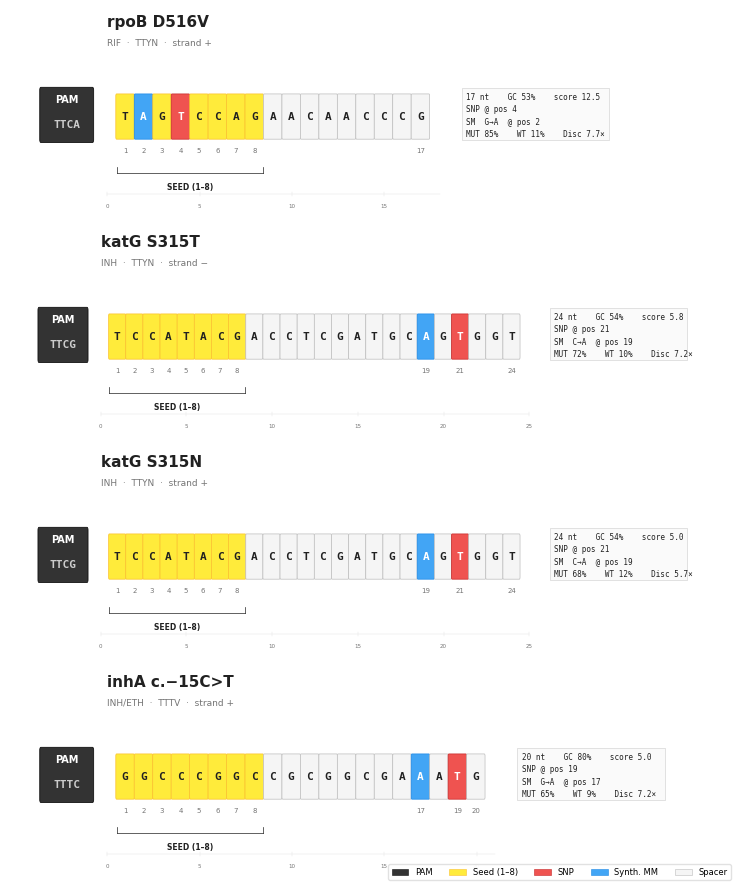
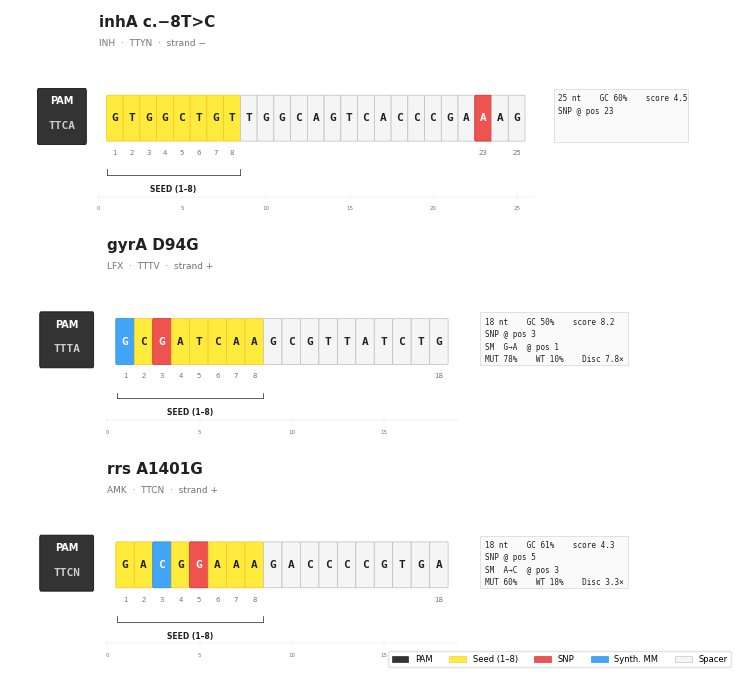
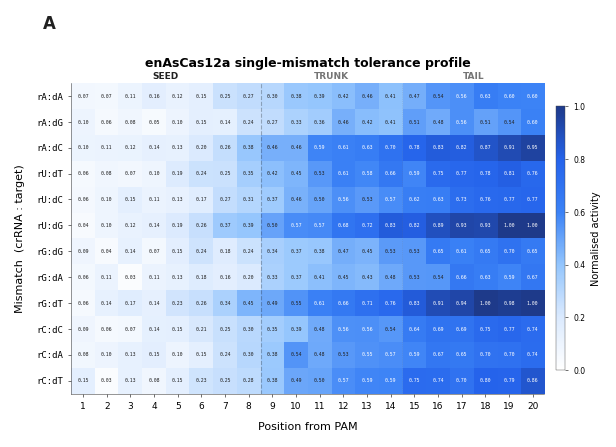
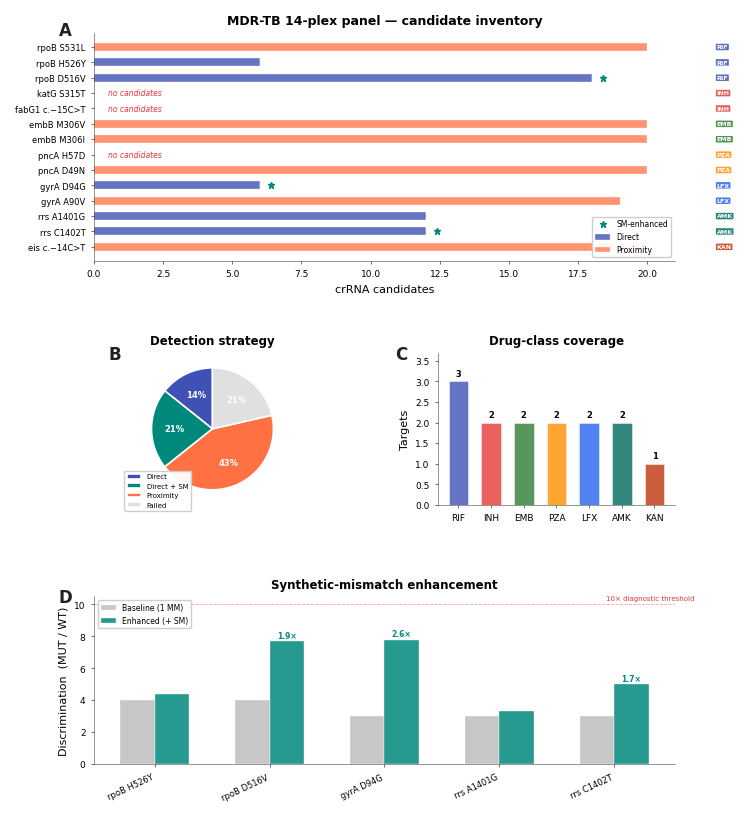
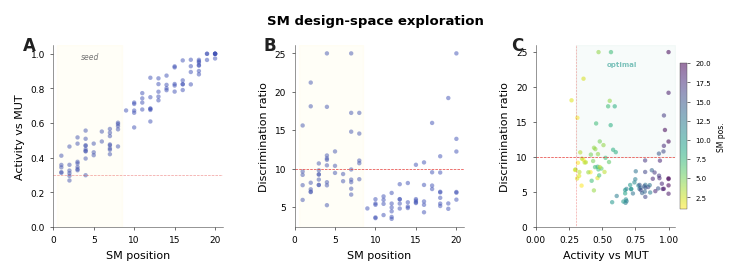
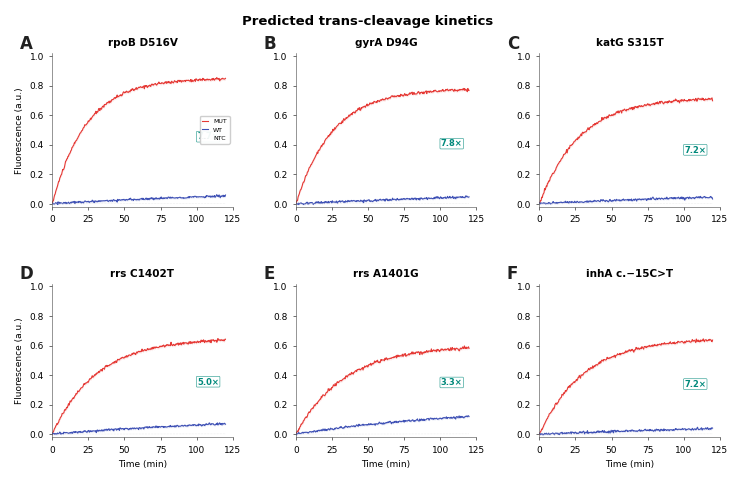
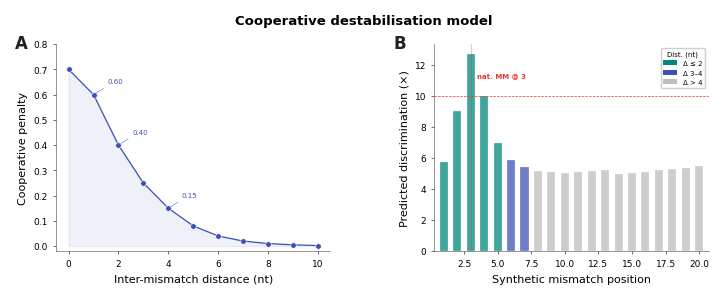
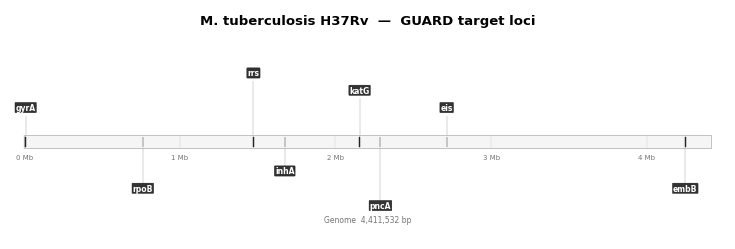
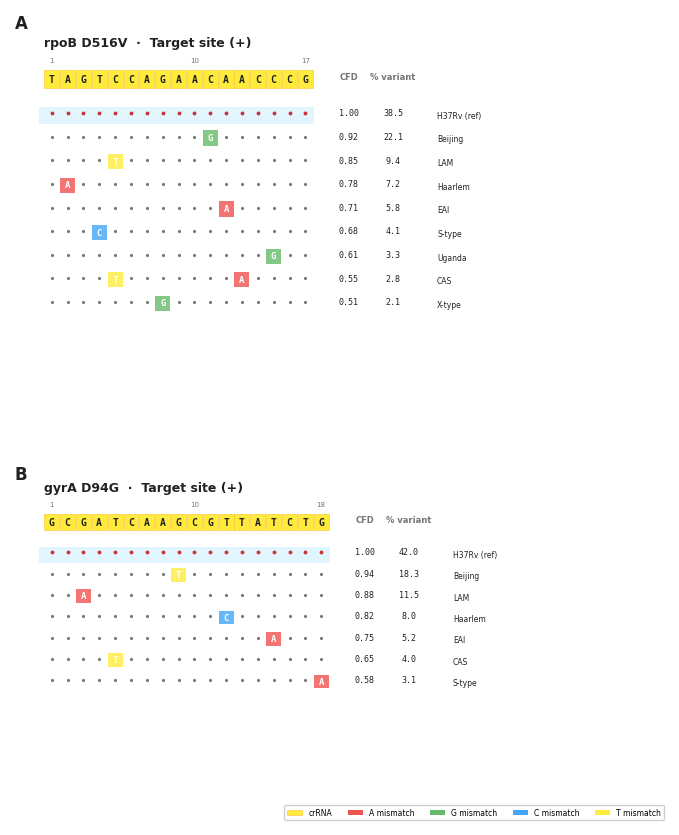
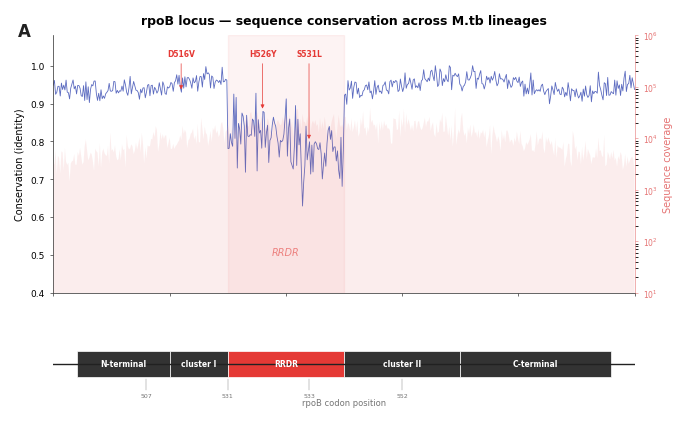
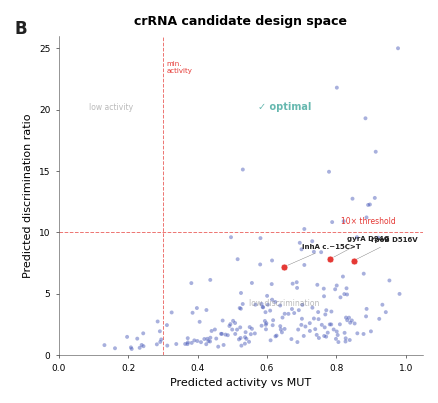
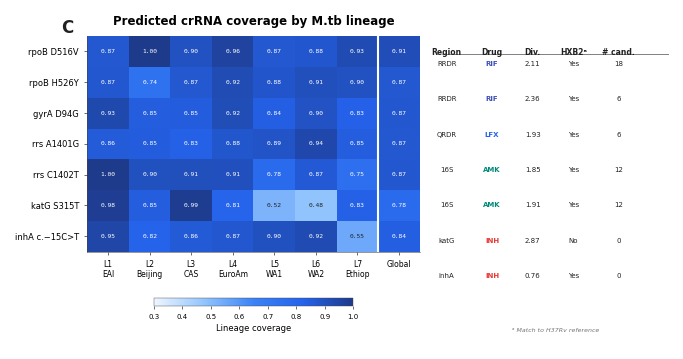

These figures' Python source, in order:
#!/usr/bin/env python3
"""GUARD Publication Figure Suite.

Style reference: Cas12a diagnostic papers (NAR / Cell Rep Methods).
Yellow gRNA background, green/red highlights, blue heatmaps,
black gene maps, generous whitespace.

Usage:  python guard_pub_figures.py -o figures/
"""
from __future__ import annotations
import argparse
from dataclasses import dataclass
from pathlib import Path

import matplotlib
matplotlib.use("Agg")
import matplotlib.pyplot as plt
import matplotlib.patches as mpatches
from matplotlib.patches import FancyBboxPatch, Rectangle
from matplotlib.colors import LinearSegmentedColormap
from matplotlib.gridspec import GridSpec
import numpy as np

# ═══════════════════════════════════════════════════════════════
#  STYLE — matches reference papers
# ═══════════════════════════════════════════════════════════════

def _style():
    plt.rcParams.update({
        "font.family": "sans-serif",
        "font.sans-serif": ["Helvetica Neue","Helvetica","Arial","DejaVu Sans"],
        "font.size": 7.5,
        "axes.titlesize": 9,
        "axes.labelsize": 8,
        "xtick.labelsize": 6.5,
        "ytick.labelsize": 6.5,
        "legend.fontsize": 6,
        "figure.dpi": 300,
        "savefig.dpi": 300,
        "savefig.bbox": "tight",
        "savefig.pad_inches": 0.15,
        "axes.spines.top": False,
        "axes.spines.right": False,
        "axes.linewidth": 0.4,
        "axes.edgecolor": "#444444",
        "xtick.major.width": 0.4,
        "ytick.major.width": 0.4,
        "xtick.major.size": 2.5,
        "ytick.major.size": 2.5,
        "xtick.direction": "out",
        "ytick.direction": "out",
        "lines.linewidth": 0.8,
        "legend.frameon": True,
        "legend.edgecolor": "#CCCCCC",
        "legend.framealpha": 0.95,
    })

# ── Palette matching reference papers ──
# Nucleotide tiles: yellow bg, green match, red mismatch
# Heatmaps: blue
# Gene map: black boxes white text
# Data: steel blue scatter, red thresholds

Y = dict(
    # nucleotide architecture (reference paper style)
    gRNA      = "#FFEB3B",    # yellow — gRNA background
    gRNA_edge = "#FBC02D",
    seed_fill = "#A5D6A7",    # soft green — seed region
    seed_edge = "#66BB6A",
    snp_fill  = "#EF5350",    # red — mismatch/SNP
    snp_edge  = "#C62828",
    sm_fill   = "#42A5F5",    # blue — synthetic mismatch (cyan-ish)
    sm_edge   = "#1E88E5",
    nt_fill   = "#F5F5F5",    # very light grey — neutral spacer
    nt_edge   = "#BDBDBD",
    pam_fill  = "#333333",    # black PAM block
    pam_edge  = "#111111",
    # functional
    direct    = "#3F51B5",    # indigo
    proximity = "#FF7043",    # deep orange
    enhanced  = "#00897B",    # teal
    baseline  = "#BDBDBD",
    threshold = "#E53935",    # red
    # heatmap — blue gradient
    hm_lo     = "#FFFFFF",
    hm_hi     = "#2563EB",    # blue
    # text
    ink       = "#212121",
    muted     = "#757575",
    faint     = "#E0E0E0",
)

DRUG = {
    "RIF":"#3F51B5","INH":"#E53935","EMB":"#2E7D32","PZA":"#FF8F00",
    "LFX":"#2563EB","MFX":"#2563EB","AMK":"#00695C","KAN":"#BF360C",
    "INH/ETH":"#E53935",
}

# ═══════════════════════════════════════════════════════════════
#  DATA
# ═══════════════════════════════════════════════════════════════

@dataclass
class Cand:
    label:str; drug:str; pam:str; pam_var:str; spacer:str
    strand:str="+"; snp:int=0; sm:int=0; sm_sub:str=""
    score:float=0; a_m:float=0; a_w:float=0; disc:float=0
    strat:str="DIRECT"
    @property
    def n(self): return len(self.spacer)
    @property
    def gc(self):
        return sum(1 for b in self.spacer.upper() if b in "GC")/max(self.n,1)

CANDS = [
    Cand("rpoB D516V","RIF","TTCA","TTYN","TAGTCCAGAACAACCCG",
         "+",4,2,"G→A",12.5,0.85,0.11,7.7),
    Cand("katG S315T","INH","TTCG","TTYN","TCCATACGACCTCGATGCAGTGGT",
         "−",21,19,"C→A",5.8,0.72,0.10,7.2),
    Cand("katG S315N","INH","TTCG","TTYN","TCCATACGACCTCGATGCAGTGGT",
         "+",21,19,"C→A",5.0,0.68,0.12,5.7),
    Cand("inhA c.−15C>T","INH/ETH","TTTC","TTTV","GGCCCGGCCGCGGCGAAATG",
         "+",19,17,"G→A",5.0,0.65,0.09,7.2),
    Cand("inhA c.−8T>C","INH","TTCA","TTYN","GTGGCTGTTGGCAGTCACCCGAAAG",
         "−",23,0,"",4.5,0.55,0.14,3.9),
    Cand("gyrA D94G","LFX","TTTA","TTTV","GCGATCAAGCGTTATCTG",
         "+",3,1,"G→A",8.2,0.78,0.10,7.8),
    Cand("rrs A1401G","AMK","TTCN","TTCN","GACGGAAAGACCCCGTGA",
         "+",5,3,"A→C",4.3,0.60,0.18,3.3),
]

PANEL = [
    dict(g="rpoB",m="S531L",dr="RIF",d=0,p=20,db=0,de=0,s="PROX"),
    dict(g="rpoB",m="H526Y",dr="RIF",d=6,p=0,db=4.,de=4.4,s="DIR"),
    dict(g="rpoB",m="D516V",dr="RIF",d=18,p=0,db=4.,de=7.7,s="SM"),
    dict(g="katG",m="S315T",dr="INH",d=0,p=0,db=0,de=0,s="FAIL"),
    dict(g="fabG1",m="c.−15C>T",dr="INH",d=0,p=0,db=0,de=0,s="FAIL"),
    dict(g="embB",m="M306V",dr="EMB",d=0,p=20,db=0,de=0,s="PROX"),
    dict(g="embB",m="M306I",dr="EMB",d=0,p=20,db=0,de=0,s="PROX"),
    dict(g="pncA",m="H57D",dr="PZA",d=0,p=0,db=0,de=0,s="FAIL"),
    dict(g="pncA",m="D49N",dr="PZA",d=0,p=20,db=0,de=0,s="PROX"),
    dict(g="gyrA",m="D94G",dr="LFX",d=6,p=0,db=3.,de=7.8,s="SM"),
    dict(g="gyrA",m="A90V",dr="LFX",d=0,p=19,db=0,de=0,s="PROX"),
    dict(g="rrs",m="A1401G",dr="AMK",d=12,p=0,db=3.,de=3.3,s="DIR"),
    dict(g="rrs",m="C1402T",dr="AMK",d=12,p=0,db=3.,de=5.,s="SM"),
    dict(g="eis",m="c.−14C>T",dr="KAN",d=0,p=20,db=0,de=0,s="PROX"),
]

# ═══════════════════════════════════════════════════════════════
#  HELPERS
# ═══════════════════════════════════════════════════════════════

def _save(fig, p):
    fig.savefig(p, facecolor="white")
    fig.savefig(p.with_suffix(".svg"), facecolor="white")
    plt.close(fig)
    print(f"    ✓  {p.name}")

def _lbl(ax, c, x=-0.06, y=1.05):
    ax.text(x, y, c, transform=ax.transAxes,
            fontsize=12, fontweight="bold", va="top", color=Y["ink"])


# ═══════════════════════════════════════════════════════════════
#  FIG 1 — SPACER ARCHITECTURE  (reference paper style)
# ═══════════════════════════════════════════════════════════════

def fig1(cands, out):
    _style()
    draw = [c for c in cands if c.strat == "DIRECT"]
    paths = []

    for pg in range((len(draw)+3)//4):
        batch = draw[pg*4:(pg+1)*4]
        n = len(batch)
        fig = plt.figure(figsize=(7.5, n*2.1+0.4))

        for idx, c in enumerate(batch):
            frac = 1.0/n
            ax = fig.add_axes([0.02, 1-(idx+1)*frac+0.015, 0.96, frac*0.90])
            ax.set_xlim(-5, max(c.n+13, 34))
            ax.set_ylim(-1.4, 2.8)
            ax.axis("off")

            # ── title ──
            dc = DRUG.get(c.drug, Y["ink"])
            ax.text(0, 2.55, c.label,
                    fontsize=11, fontweight="bold", color=Y["ink"])
            ax.text(0, 2.15,
                    f"{c.drug}  ·  {c.pam_var}  ·  strand {c.strand}",
                    fontsize=6.5, color=Y["muted"])

            # ── PAM block (black, like gene map boxes in reference) ──
            pw = 2.8
            ax.add_patch(FancyBboxPatch(
                (-pw-0.8, 0.15), pw, 1.05,
                boxstyle="round,pad=0.06",
                fc=Y["pam_fill"], ec=Y["pam_edge"], lw=0.6))
            ax.text(-pw/2-0.8, 1.0, "PAM",
                    fontsize=7, fontweight="bold", color="white",
                    ha="center", va="center")
            ax.text(-pw/2-0.8, 0.48, c.pam,
                    fontsize=8, color="#CCCCCC", ha="center",
                    va="center", fontfamily="monospace", fontweight="bold")

            # ── nucleotide tiles ──
            bw, bh, gap = 0.92, 0.88, 0.08
            stp = bw + gap
            by = 0.20

            for i, nt in enumerate(c.spacer):
                x = i*stp + 0.5
                p = i+1
                is_seed = 1 <= p <= 8
                is_snp = p == c.snp
                is_sm = p == c.sm and c.sm > 0

                if is_snp:
                    fc, ec, tc = Y["snp_fill"], Y["snp_edge"], "white"
                elif is_sm:
                    fc, ec, tc = Y["sm_fill"], Y["sm_edge"], "white"
                elif is_seed:
                    fc, ec, tc = Y["gRNA"], Y["gRNA_edge"], Y["ink"]
                else:
                    fc, ec, tc = Y["nt_fill"], Y["nt_edge"], Y["ink"]

                # tile
                ax.add_patch(FancyBboxPatch(
                    (x, by), bw, bh,
                    boxstyle="round,pad=0.04",
                    fc=fc, ec=ec, lw=0.5))

                # letter
                ax.text(x+bw/2, by+bh/2, nt,
                        fontsize=8, fontfamily="monospace",
                        fontweight="bold", ha="center", va="center",
                        color=tc)

                # position numbers
                if is_seed or is_snp or is_sm or p == c.n:
                    ax.text(x+bw/2, by-0.22, str(p),
                            fontsize=5, ha="center", va="top",
                            color=Y["muted"])

            # ── seed bracket ──
            s0 = 0.5
            s1 = 8*stp + 0.5 - gap
            br = -0.55
            ax.plot([s0, s0], [br, br+0.12], color=Y["ink"], lw=0.5)
            ax.plot([s1, s1], [br, br+0.12], color=Y["ink"], lw=0.5)
            ax.plot([s0, s1], [br, br], color=Y["ink"], lw=0.5)
            ax.text((s0+s1)/2, br-0.20, "SEED (1–8)",
                    fontsize=5.5, ha="center", va="top",
                    color=Y["ink"], fontweight="bold")

            # ── info card ──
            cx = c.n*stp + 2.2
            cw, ch = 8.0, 1.10
            ax.add_patch(Rectangle((cx, 0.15), cw, ch,
                         fc="#FAFAFA", ec="#CCCCCC", lw=0.4))

            lines = [
                f"{c.n} nt    GC {c.gc:.0%}    score {c.score:.1f}",
                f"SNP @ pos {c.snp}",
            ]
            if c.sm > 0:
                lines.append(f"SM  {c.sm_sub}  @ pos {c.sm}")
                lines.append(
                    f"MUT {c.a_m:.0%}    WT {c.a_w:.0%}    "
                    f"Disc {c.disc:.1f}×")

            for j, ln in enumerate(lines):
                ax.text(cx+0.25, 1.05-j*0.26, ln,
                        fontsize=5.5, fontfamily="monospace",
                        color=Y["ink"], va="center")

            # ── ruler ──
            ry = -1.0
            rm = c.n*stp + 1
            ax.plot([0, rm], [ry, ry], color=Y["faint"], lw=0.3)
            for tk in range(0, int(rm)+1, 5):
                ax.plot([tk, tk], [ry-0.05, ry+0.05],
                        color=Y["faint"], lw=0.3)
                ax.text(tk, ry-0.20, str(tk), fontsize=4,
                        ha="center", va="top", color=Y["muted"])

        # ── legend ──
        hs = [
            mpatches.Patch(fc=Y["pam_fill"], ec=Y["pam_edge"], lw=.4, label="PAM"),
            mpatches.Patch(fc=Y["gRNA"],     ec=Y["gRNA_edge"], lw=.4, label="Seed (1–8)"),
            mpatches.Patch(fc=Y["snp_fill"], ec=Y["snp_edge"], lw=.4, label="SNP"),
            mpatches.Patch(fc=Y["sm_fill"],  ec=Y["sm_edge"],  lw=.4, label="Synth. MM"),
            mpatches.Patch(fc=Y["nt_fill"],  ec=Y["nt_edge"],  lw=.4, label="Spacer"),
        ]
        fig.legend(handles=hs, loc="lower right", ncol=5,
                   fontsize=6, edgecolor=Y["faint"],
                   bbox_to_anchor=(0.98, 0.002))

        p = out / f"fig1_spacer_architecture_p{pg+1}.png"
        _save(fig, p); paths.append(p)
    return paths


# ═══════════════════════════════════════════════════════════════
#  FIG 2 — MISMATCH HEATMAP  (blue gradient like ref Fig C)
# ═══════════════════════════════════════════════════════════════

def fig2(out):
    _style()
    pos = np.arange(1, 21)
    types = ["rA:dA","rA:dG","rA:dC","rU:dT","rU:dC","rU:dG",
             "rG:dG","rG:dA","rG:dT","rC:dC","rC:dA","rC:dT"]
    nt, np_ = len(types), len(pos)

    prof = np.array([.08,.10,.12,.15,.18,.22,.28,.35,
                     .45,.52,.58,.62,.65,.68,.75,.80,.85,.88,.90,.92])
    mods = np.array([.70,.65,1.,.90,.85,1.10,.75,.70,1.10,.85,.80,.90])
    np.random.seed(42)
    mat = np.clip(np.outer(mods,prof)+np.random.normal(0,.033,(nt,np_)),0,1)

    fig, ax = plt.subplots(figsize=(7.5, 4.5))
    fig.subplots_adjust(left=0.10, right=0.86, top=0.82, bottom=0.13)

    # blue gradient
    cmap = LinearSegmentedColormap.from_list("blu",
        ["#FFFFFF","#DBEAFE","#93C5FD","#3B82F6","#2563EB","#1E3A8A"], N=256)

    im = ax.imshow(mat, cmap=cmap, aspect="auto", vmin=0, vmax=1,
                   interpolation="nearest")

    ax.set_xticks(range(np_)); ax.set_xticklabels(pos)
    ax.set_yticks(range(nt));  ax.set_yticklabels(types, fontfamily="monospace")
    ax.set_xlabel("Position from PAM", labelpad=8)
    ax.set_ylabel("Mismatch  (crRNA : target)", labelpad=8)

    for i in range(nt):
        for j in range(np_):
            v = mat[i,j]
            ax.text(j, i, f"{v:.2f}", ha="center", va="center",
                    fontsize=3.5, fontfamily="monospace",
                    color="white" if v > 0.55 else Y["ink"])

    # region dividers
    ax.axvline(7.5, color=Y["ink"], lw=0.8, ls="--", alpha=.3)
    ax.axvline(13.5, color=Y["muted"], lw=0.5, ls=":", alpha=.3)

    cb = plt.colorbar(im, ax=ax, shrink=.85, pad=.02, aspect=28)
    cb.set_label("Normalised activity", fontsize=7, labelpad=4)
    cb.ax.tick_params(labelsize=5.5)
    cb.outline.set_linewidth(0.3)

    ax.set_title("enAsCas12a single-mismatch tolerance profile",
                 fontweight="bold", pad=12)

    # region labels — as secondary x-axis text below ticks
    ax2 = ax.secondary_xaxis("top")
    ax2.set_xticks([3.5, 10.5, 16.5])
    ax2.set_xticklabels(["SEED","TRUNK","TAIL"], fontsize=6.5, fontweight="bold")
    ax2.tick_params(length=0, pad=2)
    ax2.spines["top"].set_visible(False)
    # colour seed label
    for tl in ax2.get_xticklabels():
        tl.set_color(Y["ink"] if tl.get_text()=="SEED" else Y["muted"])

    _lbl(ax, "A", y=1.22)
    _save(fig, out/"fig2_mismatch_heatmap.png")


# ═══════════════════════════════════════════════════════════════
#  FIG 3 — PANEL OVERVIEW
# ═══════════════════════════════════════════════════════════════

def fig3(out):
    _style()
    fig = plt.figure(figsize=(7.5, 9.5))
    gs = GridSpec(3, 2, figure=fig, height_ratios=[1.5, 1, 1.1],
                  hspace=0.50, wspace=0.45)

    # ── A: inventory ──
    ax = fig.add_subplot(gs[0,:])
    labs = [f"{r['g']} {r['m']}" for r in PANEL]
    y = np.arange(len(labs))
    ax.barh(y, [r["d"] for r in PANEL], .52,
            color=Y["direct"], alpha=.80, label="Direct",
            ec="white", lw=.3)
    ax.barh(y, [r["p"] for r in PANEL], .52,
            left=[r["d"] for r in PANEL],
            color=Y["proximity"], alpha=.75, label="Proximity",
            ec="white", lw=.3)
    for i,r in enumerate(PANEL):
        tot=r["d"]+r["p"]
        dc=DRUG.get(r["dr"],Y["muted"])
        ax.text(max(tot+.8,22.5),i,r["dr"],fontsize=4.5,fontweight="bold",
                color="white",va="center",
                bbox=dict(boxstyle="round,pad=0.12",fc=dc,ec="none",alpha=.82))
        if r["s"]=="FAIL":
            ax.text(.5,i,"no candidates",fontsize=5.5,
                    color=Y["threshold"],va="center",style="italic")
        elif r["s"]=="SM":
            ax.plot(tot+.4,i,"*",color=Y["enhanced"],ms=5,zorder=5)
    ax.set_yticks(y); ax.set_yticklabels(labs, fontsize=6)
    ax.set_xlabel("crRNA candidates"); ax.invert_yaxis()
    ax.set_title("MDR-TB 14-plex panel — candidate inventory",
                 fontweight="bold")
    ax.plot([],[],  "*",color=Y["enhanced"],ms=5,ls="none",label="SM-enhanced")
    ax.legend(fontsize=5.5, loc="lower right")
    _lbl(ax,"A")

    # ── B: strategy ──
    ax = fig.add_subplot(gs[1,0])
    sm={"DIR":0,"SM":0,"PROX":0,"FAIL":0}
    for r in PANEL: sm[r["s"]]+=1
    slabs=["Direct","Direct + SM","Proximity","Failed"]
    svals=[sm["DIR"],sm["SM"],sm["PROX"],sm["FAIL"]]
    scols=[Y["direct"],Y["enhanced"],Y["proximity"],"#E0E0E0"]
    ax.pie(svals, labels=None,
           autopct=lambda v: f"{v:.0f}%" if v>0 else "",
           colors=scols, startangle=90,
           wedgeprops=dict(ec="white",lw=1.2),
           pctdistance=.62,
           textprops=dict(fontsize=6,fontweight="bold",color="white"))
    ax.legend(slabs, fontsize=5, loc="lower left", bbox_to_anchor=(-.10,-.06))
    ax.set_title("Detection strategy", fontweight="bold", fontsize=8.5)
    _lbl(ax,"B",x=-.18)

    # ── C: drug coverage ──
    ax = fig.add_subplot(gs[1,1])
    dcnt={}
    for r in PANEL: dcnt[r["dr"]]=dcnt.get(r["dr"],0)+1
    drugs=list(dcnt); cnts=list(dcnt.values())
    cols=[DRUG.get(d,Y["muted"]) for d in drugs]
    bs=ax.bar(drugs,cnts,color=cols,alpha=.80,ec="white",lw=.4,width=.60)
    for b,ct in zip(bs,cnts):
        ax.text(b.get_x()+b.get_width()/2,b.get_height()+.08,
                str(ct),ha="center",va="bottom",fontsize=6,fontweight="bold")
    ax.set_ylabel("Targets"); ax.set_ylim(0,max(cnts)+.7)
    ax.set_title("Drug-class coverage", fontweight="bold", fontsize=8.5)
    _lbl(ax,"C",x=-.18)

    # ── D: discrimination ──
    ax = fig.add_subplot(gs[2,:])
    dd=[r for r in PANEL if r["db"]>0]
    dl=[f"{r['g']} {r['m']}" for r in dd]
    x=np.arange(len(dl)); w=.30
    ax.bar(x-w/2,[r["db"] for r in dd],w,
           color=Y["baseline"],alpha=.85,label="Baseline (1 MM)",ec="white",lw=.3)
    ax.bar(x+w/2,[r["de"] for r in dd],w,
           color=Y["enhanced"],alpha=.85,label="Enhanced (+ SM)",ec="white",lw=.3)
    for i,r in enumerate(dd):
        if r["de"]>r["db"]*1.15:
            ax.text(i+w/2,r["de"]+.2,f'{r["de"]/r["db"]:.1f}×',
                    fontsize=5.5,fontweight="bold",color=Y["enhanced"],ha="center")
    ax.axhline(10,color=Y["threshold"],ls="--",lw=.6,alpha=.45)
    ax.text(len(dd)-.3,10.25,"10× diagnostic threshold",
            fontsize=5,color=Y["threshold"],ha="right")
    ax.set_xticks(x)
    ax.set_xticklabels(dl,fontsize=6,rotation=25,ha="right")
    ax.set_ylabel("Discrimination  (MUT / WT)")
    ax.set_title("Synthetic-mismatch enhancement", fontweight="bold",fontsize=8.5)
    ax.legend(fontsize=5.5)
    _lbl(ax,"D")
    _save(fig, out/"fig3_panel_overview.png")


# ═══════════════════════════════════════════════════════════════
#  FIG 4 — ENHANCEMENT LANDSCAPE  (scatter style like ref Fig B)
# ═══════════════════════════════════════════════════════════════

def fig4(out):
    _style()
    fig, axes = plt.subplots(1, 3, figsize=(7.5, 2.8))
    fig.subplots_adjust(wspace=.42, left=.07, right=.94, bottom=.20, top=.85)

    np.random.seed(123)
    n=100
    pos=np.random.randint(1,21,n)
    am=np.clip(.28+.037*pos+np.random.normal(0,.06,n),.05,1.)
    aw=np.clip(.14-.007*np.clip(9-pos,0,9)+np.random.normal(0,.04,n),.01,.45)
    aw=np.where(pos<=8,aw*.42,aw)
    di=np.clip(am/np.maximum(aw,.01),0,25)

    # blue dots like reference scatter
    dot_c = "#3F51B5"

    ax=axes[0]
    ax.scatter(pos,am,c=dot_c,s=10,alpha=.50,ec="none")
    ax.axhline(.30,color=Y["threshold"],ls="--",lw=.5,alpha=.5)
    ax.axvspan(.5,8.5,alpha=.04,color=Y["gRNA"])
    ax.text(4.5,.97,"seed",fontsize=5.5,ha="center",color=Y["muted"],style="italic")
    ax.set_xlabel("SM position"); ax.set_ylabel("Activity vs MUT")
    ax.set_xlim(0,21); ax.set_ylim(0,1.05)
    _lbl(ax,"A",x=-.18)

    ax=axes[1]
    ax.scatter(pos,di,c=dot_c,s=10,alpha=.50,ec="none")
    ax.axhline(10,color=Y["threshold"],ls="--",lw=.5)
    ax.axvspan(.5,8.5,alpha=.04,color=Y["gRNA"])
    ax.set_xlabel("SM position"); ax.set_ylabel("Discrimination ratio")
    ax.set_xlim(0,21)
    _lbl(ax,"B",x=-.18)

    ax=axes[2]
    sc=ax.scatter(am,di,c=pos,cmap="viridis_r",s=10,alpha=.55,ec="none")
    ax.axhline(10,color=Y["threshold"],ls="--",lw=.5)
    ax.axvline(.30,color=Y["threshold"],ls=":",lw=.4)
    ax.fill_between([.30,1.05],10,26,alpha=.03,color=Y["enhanced"])
    ax.text(.65,23,"optimal",fontsize=5,ha="center",
            color=Y["enhanced"],fontweight="bold",alpha=.5)
    ax.set_xlabel("Activity vs MUT"); ax.set_ylabel("Discrimination ratio")
    ax.set_xlim(0,1.05); ax.set_ylim(0,26)
    cb=plt.colorbar(sc,ax=ax,shrink=.80,pad=.03,aspect=22)
    cb.set_label("SM pos.",fontsize=5.5); cb.ax.tick_params(labelsize=5)
    cb.outline.set_linewidth(.3)
    _lbl(ax,"C",x=-.18)

    fig.suptitle("SM design-space exploration",
                 fontsize=9.5,fontweight="bold",y=.96)
    _save(fig, out/"fig4_enhancement_landscape.png")


# ═══════════════════════════════════════════════════════════════
#  FIG 5 — FLUORESCENCE KINETICS
# ═══════════════════════════════════════════════════════════════

def fig5(out):
    _style()
    tgts=[("rpoB D516V",7.7,.85,.11),("gyrA D94G",7.8,.78,.10),
          ("katG S315T",7.2,.72,.10),("rrs C1402T",5.0,.65,.13),
          ("rrs A1401G",3.3,.60,.18),("inhA c.−15C>T",7.2,.65,.09)]

    fig,axes=plt.subplots(2,3,figsize=(7.5,4.8))
    fig.subplots_adjust(hspace=.50,wspace=.35,left=.08,right=.97,top=.89,bottom=.09)
    t=np.linspace(0,120,300)

    for idx,(lb,dc,am,aw) in enumerate(tgts):
        ax=axes[idx//3,idx%3]
        np.random.seed(idx+10)
        fm=am*(1-np.exp(-am*.05*t))+np.random.normal(0,.005,len(t))
        fw=aw*(1-np.exp(-aw*.05*t))+np.random.normal(0,.004,len(t))
        fn=.02*(1-np.exp(-.001*t))

        ax.fill_between(t,fm-.010,fm+.010,alpha=.10,color=Y["threshold"],lw=0)
        ax.fill_between(t,fw-.008,fw+.008,alpha=.10,color=Y["direct"],lw=0)
        ax.plot(t,fm,color=Y["threshold"],lw=.8,label="MUT")
        ax.plot(t,fw,color=Y["direct"],lw=.8,label="WT")
        ax.plot(t,fn,color=Y["faint"],lw=.4,ls=":",label="NTC")

        ax.set_xlim(0,125); ax.set_ylim(-.02,1.02)
        ax.set_title(lb,fontsize=7.5,fontweight="bold",pad=5)
        if idx>=3: ax.set_xlabel("Time (min)",fontsize=6.5)
        if idx%3==0: ax.set_ylabel("Fluorescence (a.u.)",fontsize=6.5)

        ax.text(108,(fm[-1]+fw[-1])/2,f"{dc:.1f}×",
                fontsize=6,fontweight="bold",color=Y["enhanced"],
                ha="center",va="center",
                bbox=dict(boxstyle="round,pad=.10",fc="white",
                          ec=Y["enhanced"],lw=.4,alpha=.92))
        if idx==0: ax.legend(fontsize=4.5,loc="center right",handlelength=1)
        _lbl(ax,chr(65+idx),x=-.18,y=1.12)

    fig.suptitle("Predicted trans-cleavage kinetics",
                 fontsize=9.5,fontweight="bold",y=.97)
    _save(fig, out/"fig5_fluorescence_kinetics.png")


# ═══════════════════════════════════════════════════════════════
#  FIG 6 — COOPERATIVITY MODEL
# ═══════════════════════════════════════════════════════════════

def fig6(out):
    _style()
    fig,(a1,a2)=plt.subplots(1,2,figsize=(7.5,3.0))
    fig.subplots_adjust(wspace=.38,left=.09,right=.96,bottom=.17,top=.86)

    d=np.arange(0,11)
    pen=np.array([.70,.60,.40,.25,.15,.08,.04,.02,.01,.005,.002])

    a1.fill_between(d,pen,alpha=.08,color=Y["direct"])
    a1.plot(d,pen,"o-",color=Y["direct"],ms=4,mec="white",mew=.4,lw=.9)
    for di,pi in [(1,.60),(2,.40),(4,.15)]:
        a1.annotate(f"{pi:.2f}",xy=(di,pi),xytext=(di+.55,pi+.045),
                    fontsize=5,color=Y["direct"],
                    arrowprops=dict(arrowstyle="-",color=Y["direct"],lw=.35))
    a1.set_xlabel("Inter-mismatch distance (nt)")
    a1.set_ylabel("Cooperative penalty")
    a1.set_xlim(-.5,10.5); a1.set_ylim(-.02,.80)
    _lbl(a1,"A",x=-.15)

    nat=3
    smp=np.arange(1,21)
    dp=[]
    for s in smp:
        dst=abs(s-nat)
        am_=min(.62-.025*max(8-s,0)+.012*max(s-8,0),.90)
        aw_=.13*(1-pen[dst]) if dst<len(pen) else .14
        dp.append(min(am_/max(aw_,.01),20))
    dp=np.array(dp)

    bc=[Y["enhanced"] if abs(s-nat)<=2
        else Y["direct"] if abs(s-nat)<=4
        else Y["baseline"] for s in smp]

    a2.bar(smp,dp,.60,color=bc,alpha=.75,ec="white",lw=.25)
    a2.axvline(nat,color=Y["threshold"],lw=.8,alpha=.30)
    a2.text(nat+.5,dp.max()*.88,f"nat. MM @ {nat}",
            fontsize=5,ha="left",color=Y["threshold"],fontweight="bold")
    a2.axhline(10,color=Y["threshold"],ls="--",lw=.5)
    a2.set_xlabel("Synthetic mismatch position")
    a2.set_ylabel("Predicted discrimination (×)")
    a2.set_xlim(.3,20.7)

    hs=[mpatches.Patch(fc=Y["enhanced"],label="Δ ≤ 2"),
        mpatches.Patch(fc=Y["direct"],label="Δ 3–4"),
        mpatches.Patch(fc=Y["baseline"],label="Δ > 4")]
    a2.legend(handles=hs,fontsize=5,loc="upper right",
              title="Dist. (nt)",title_fontsize=5)
    _lbl(a2,"B",x=-.15)

    fig.suptitle("Cooperative destabilisation model",
                 fontsize=9.5,fontweight="bold",y=.96)
    _save(fig, out/"fig6_cooperativity_model.png")


# ═══════════════════════════════════════════════════════════════
#  FIG 7 — GENOME MAP  (black boxes / white text like reference)
# ═══════════════════════════════════════════════════════════════

def fig7(out):
    _style()
    fig,ax=plt.subplots(figsize=(7.5,2.8))
    fig.subplots_adjust(top=.78,bottom=.08,left=.03,right=.97)

    gl=4_411_532
    genes=dict(
        gyrA=(7302,9818,"LFX"),rpoB=(759807,763325,"RIF"),
        rrs=(1471846,1473382,"AMK"),inhA=(1673440,1674183,"INH"),
        katG=(2153889,2156111,"INH"),pncA=(2288681,2289241,"PZA"),
        eis=(2714124,2715332,"KAN"),embB=(4246514,4249810,"EMB"))

    # genome bar
    ax.barh(0,gl,.22,color="#F5F5F5",ec="#999999",lw=.4)

    for mb in range(0,5):
        x=mb*1_000_000
        ax.plot([x,x],[-.12,.12],color="#CCCCCC",lw=.3)
        ax.text(x,-.30,f"{mb} Mb",fontsize=5,ha="center",color=Y["muted"])

    # gene loci — black boxes with white text (reference style)
    for i,(gene,(s,e,dr)) in enumerate(genes.items()):
        mid=(s+e)/2
        up=i%2==0
        yl=.55+(i%3)*.30 if up else -(.55+(i%3)*.30)

        # black box on bar
        ax.barh(0,e-s,.18,left=s,color="#333333",ec="#111111",lw=.3,zorder=3)

        # connector
        ax.plot([mid,mid],[.11 if up else -.11,yl-(.10 if up else -.10)],
                color="#999999",lw=.3)

        # label in black box (reference style)
        ax.text(mid,yl,gene,fontsize=5.5,ha="center",fontweight="bold",
                color="white",
                bbox=dict(boxstyle="round,pad=.08",fc="#333333",
                          ec="#111111",lw=.3))

    ax.set_xlim(-60_000,gl+60_000); ax.set_ylim(-1.6,1.8)
    ax.axis("off")
    ax.set_title("M. tuberculosis H37Rv  —  GUARD target loci",
                 fontsize=9.5,fontweight="bold",pad=10)
    ax.text(gl/2,-1.40,f"Genome  {gl:,} bp",
            fontsize=5.5,ha="center",color=Y["muted"])
    _save(fig, out/"fig7_genome_map.png")


# ═══════════════════════════════════════════════════════════════


# ═══════════════════════════════════════════════════════════════
# FIGURES 8–11: Reference-paper style (variant alignment,
# conservation landscape, discrimination scatter, coverage heatmap)
# ═══════════════════════════════════════════════════════════════

# Additional palette constants for fig8-11 (reference-paper style)
# Extend Y with aliases used by fig8-11 (maps to existing palette keys)
Y.update(
    pam    = Y["pam_fill"],
    snp    = Y["snp_fill"],
    snp_edge = Y["snp_edge"],
    sm     = Y["sm_fill"],
    sm_edge = Y["sm_edge"],
    match  = Y["seed_fill"],
    match_edge = Y["seed_edge"],
    nt_bg  = Y["nt_fill"],
    nt_edge = Y["nt_edge"],
)

NT_COLOR = {"A":"#EF5350","T":"#FFEB3B","G":"#66BB6A","C":"#42A5F5",
            "N":"#BDBDBD"}

DRUG_C = {"RIF":"#3F51B5","INH":"#E53935","EMB":"#2E7D32",
           "PZA":"#FF8F00","LFX":"#2563EB","AMK":"#00897B","KAN":"#BF360C"}

def fig8(out):
    _style()

    # Two target sites (like reference panels D + E)
    # "." = match to crRNA, letter = mismatch (coloured)
    targets = [
        {
            "title": "rpoB D516V  ·  Target site (+)",
            "crRNA": "TAGTCCAGAACAACCCG",
            "pam":   "TTCA",
            "variants": [
                # (name, positions_with_mismatches, CFD, pct)
                ("H37Rv (ref)",  ".................", 1.00, 38.5),
                ("Beijing",      "..........G......", 0.92, 22.1),
                ("LAM",          "....T............", 0.85,  9.4),
                ("Haarlem",      ".A...............", 0.78,  7.2),
                ("EAI",          "...........A.....", 0.71,  5.8),
                ("S-type",       "...C.............", 0.68,  4.1),
                ("Uganda",       "..............G..", 0.61,  3.3),
                ("CAS",          "....T.......A....", 0.55,  2.8),
                ("X-type",       ".......G.........", 0.51,  2.1),
            ],
        },
        {
            "title": "gyrA D94G  ·  Target site (+)",
            "crRNA": "GCGATCAAGCGTTATCTG",
            "pam":   "TTTA",
            "variants": [
                ("H37Rv (ref)",  "..................", 1.00, 42.0),
                ("Beijing",      "........T.........", 0.94, 18.3),
                ("LAM",          "..A...............", 0.88, 11.5),
                ("Haarlem",      "...........C......", 0.82,  8.0),
                ("EAI",          "..............A...", 0.75,  5.2),
                ("CAS",          "....T.............", 0.65,  4.0),
                ("S-type",       ".................A", 0.58,  3.1),
            ],
        },
    ]

    fig = plt.figure(figsize=(7.5, 9.0))
    gs = GridSpec(2, 1, figure=fig, hspace=0.45, height_ratios=[1.3, 1])

    for ti, tgt in enumerate(targets):
        ax = fig.add_subplot(gs[ti])
        ax.axis("off")
        ax.set_xlim(-1, 32)
        n_var = len(tgt["variants"])
        ax.set_ylim(-n_var * 0.95 - 0.8, 3.5)

        # ── panel label + title ──
        _lbl(ax, chr(65 + ti), x=-0.02, y=1.06)
        ax.text(0, 3.0, tgt["title"], fontsize=9, fontweight="bold",
                color=Y["ink"])

        # ── crRNA bar (yellow, numbered) ──
        crRNA = tgt["crRNA"]
        bw, bh = 0.85, 0.72
        gap = 0.05
        stp = bw + gap

        # position numbers — always show 1, 10, 20, last
        for i in range(len(crRNA)):
            x = i * stp
            p = i + 1
            if p in (1, 10, 20, len(crRNA)):
                ax.text(x + bw/2, 2.3, str(p), fontsize=5,
                        ha="center", va="bottom", color=Y["muted"])

        # nucleotide tiles
        for i, nt in enumerate(crRNA):
            x = i * stp
            fc = Y["gRNA"]
            ec = Y["gRNA_edge"]
            ax.add_patch(Rectangle((x, 1.3), bw, bh,
                         fc=fc, ec=ec, lw=0.4))
            ax.text(x + bw/2, 1.3 + bh/2, nt,
                    fontsize=7, fontfamily="monospace", fontweight="bold",
                    ha="center", va="center", color=Y["ink"])

        # column headers
        last_x = len(crRNA) * stp + 0.5
        ax.text(last_x + 1.5, 1.65, "CFD", fontsize=6, fontweight="bold",
                ha="center", color=Y["muted"])
        ax.text(last_x + 4.0, 1.65, "% variant", fontsize=6,
                fontweight="bold", ha="center", color=Y["muted"])

        # ── variant rows (dot notation) ──
        for vi, (name, seq, cfd, pct) in enumerate(tgt["variants"]):
            row_y = -vi * 0.95

            # Reference row gets a light cyan background strip
            if vi == 0:
                ax.add_patch(Rectangle(
                    (-0.3, row_y - 0.15), len(crRNA) * stp + 0.3, bh * 0.95,
                    fc="#E1F5FE", ec="none", zorder=0))

            for i in range(len(crRNA)):
                x = i * stp
                ch = seq[i] if i < len(seq) else "."

                if ch == ".":
                    # match → small red/grey dot (like reference)
                    ax.plot(x + bw/2, row_y + bh/2 - 0.05, ".",
                            color="#CC3333" if vi == 0 else Y["muted"],
                            ms=3.5 if vi == 0 else 2.5)
                else:
                    # mismatch → coloured box with letter
                    nc = NT_COLOR.get(ch, "#999999")
                    ax.add_patch(Rectangle(
                        (x, row_y - 0.05), bw, bh * 0.85,
                        fc=nc, ec="none", alpha=0.80))
                    ax.text(x + bw/2, row_y + bh/2 - 0.10, ch,
                            fontsize=6.5, fontfamily="monospace",
                            fontweight="bold", ha="center", va="center",
                            color="white")

            # CFD + %
            ax.text(last_x + 1.5, row_y + 0.2, f"{cfd:.2f}",
                    fontsize=6, ha="center", fontfamily="monospace",
                    color=Y["ink"])
            ax.text(last_x + 4.0, row_y + 0.2, f"{pct:.1f}",
                    fontsize=6, ha="center", fontfamily="monospace",
                    color=Y["ink"])

            # variant name
            ax.text(last_x + 6.5, row_y + 0.2, name,
                    fontsize=5.5, va="center", color=Y["ink"])

    # legend
    hs = [
        mpatches.Patch(fc=Y["gRNA"], ec=Y["gRNA_edge"], lw=.4, label="crRNA"),
        mpatches.Patch(fc=NT_COLOR["A"], ec="none", lw=.4, label="A mismatch"),
        mpatches.Patch(fc=NT_COLOR["G"], ec="none", lw=.4, label="G mismatch"),
        mpatches.Patch(fc=NT_COLOR["C"], ec="none", lw=.4, label="C mismatch"),
        mpatches.Patch(fc=NT_COLOR["T"], ec="none", lw=.4, label="T mismatch"),
    ]
    fig.legend(handles=hs, loc="lower right", ncol=5, fontsize=5.5,
               bbox_to_anchor=(0.98, 0.002))

    _save(fig, out / "fig8_variant_alignment.png")


# ═══════════════════════════════════════════════════════════════
#  FIG 9 — CONSERVATION LANDSCAPE + GENE DOMAIN MAP
#  (like reference Fig 1C / Fig 3A — diversity along genome
#   with gene boxes below)
# ═══════════════════════════════════════════════════════════════

def fig9(out):
    _style()

    fig = plt.figure(figsize=(7.5, 4.8))
    gs = GridSpec(2, 1, figure=fig, height_ratios=[3, 1.2], hspace=0.05)

    # ── A: conservation trace ──
    ax = fig.add_subplot(gs[0])

    np.random.seed(77)
    # Simulated conservation across rpoB region (750-770 kb)
    x_kb = np.linspace(759, 764, 500)
    # Base conservation ~ high for M.tb (clonal), dips at RRDR
    base = 0.95 - 0.02 * np.sin(2 * np.pi * (x_kb - 759) / 2)
    # RRDR region (760.5-761.5): lower conservation
    rrdr_mask = (x_kb > 760.5) & (x_kb < 761.5)
    base[rrdr_mask] -= 0.15 + 0.05 * np.random.randn(rrdr_mask.sum())
    # Add noise
    trace = base + np.random.normal(0, 0.015, len(x_kb))
    trace = np.clip(trace, 0.4, 1.0)

    # Coverage (secondary axis) — pink fill like reference
    coverage = 10**(3.5 + 0.8 * np.sin(np.pi * (x_kb - 759) / 5)
                    + np.random.normal(0, 0.15, len(x_kb)))

    ax2 = ax.twinx()
    ax2.fill_between(x_kb, coverage, alpha=0.12, color="#E57373", lw=0)
    ax2.set_ylabel("Sequence coverage", fontsize=7, color="#E57373")
    ax2.set_yscale("log")
    ax2.set_ylim(10, 1e6)
    ax2.tick_params(labelsize=5.5, colors="#E57373")
    ax2.spines["right"].set_visible(True)
    ax2.spines["right"].set_color("#E57373")
    ax2.spines["right"].set_linewidth(0.4)

    # Main trace
    ax.plot(x_kb, trace, color=Y["direct"], lw=0.6, alpha=0.85)

    # Mark target sites
    targets = [
        (760.1, "D516V", "↓"),
        (760.8, "H526Y", "↓"),
        (761.2, "S531L", "↓"),
    ]
    for xp, lbl, arr in targets:
        ax.annotate(lbl, xy=(xp, trace[np.argmin(np.abs(x_kb - xp))]),
                    xytext=(xp, 1.02),
                    fontsize=5.5, fontweight="bold", color=Y["threshold"],
                    ha="center", va="bottom",
                    arrowprops=dict(arrowstyle="-|>", color=Y["threshold"],
                                    lw=0.5))

    # RRDR shading
    ax.axvspan(760.5, 761.5, alpha=0.06, color=Y["threshold"])
    ax.text(761.0, 0.50, "RRDR", fontsize=7, ha="center",
            color=Y["threshold"], fontstyle="italic", alpha=0.6)

    ax.set_ylabel("Conservation (identity)", fontsize=7)
    ax.set_xlim(759, 764)
    ax.set_ylim(0.4, 1.08)
    ax.set_title("rpoB locus — sequence conservation across M.tb lineages",
                 fontweight="bold", pad=8)
    _lbl(ax, "A")

    # ── B: gene domain map (black boxes, reference style) ──
    ax_g = fig.add_subplot(gs[1], sharex=ax)
    ax_g.set_ylim(-0.8, 1.2)
    ax_g.axis("off")

    # Gene body
    ax_g.plot([759, 764], [0, 0], color=Y["ink"], lw=1.0)

    # Domains (like finger/palm/thumb in reference)
    domains = [
        (759.2, 760.0, "N-terminal"),
        (760.0, 760.5, "cluster I"),
        (760.5, 761.5, "RRDR"),
        (761.5, 762.5, "cluster II"),
        (762.5, 763.8, "C-terminal"),
    ]
    for s, e, lbl in domains:
        is_rrdr = "RRDR" in lbl
        fc = Y["pam"] if not is_rrdr else Y["threshold"]
        ax_g.add_patch(Rectangle((s, -0.25), e - s, 0.50,
                       fc=fc, ec="white", lw=0.5))
        ax_g.text((s + e) / 2, 0, lbl, fontsize=5.5, ha="center",
                  va="center", color="white", fontweight="bold")

    # Position ticks
    for pos, codon in [(759.8, "507"), (760.5, "531"), (761.2, "533"),
                       (762.0, "552")]:
        ax_g.plot([pos, pos], [-0.30, -0.50], color=Y["muted"], lw=0.3)
        ax_g.text(pos, -0.65, codon, fontsize=4.5, ha="center",
                  color=Y["muted"])

    ax_g.text(761.5, -0.80, "rpoB codon position",
              fontsize=6, ha="center", color=Y["muted"])

    plt.setp(ax.get_xticklabels(), visible=False)
    _save(fig, out / "fig9_conservation_landscape.png")


# ═══════════════════════════════════════════════════════════════
#  FIG 10 — DISCRIMINATION vs ACTIVITY SCATTER
#  (like reference Fig 3B — threshold quadrants, red dashed)
# ═══════════════════════════════════════════════════════════════

def fig10(out):
    _style()
    fig, ax = plt.subplots(figsize=(4.5, 4.2))
    fig.subplots_adjust(left=0.14, right=0.95, top=0.90, bottom=0.14)

    np.random.seed(456)
    n = 200
    act = np.clip(np.random.beta(3, 2, n), 0.05, 1.0)
    disc = np.clip(act / (np.random.beta(1.5, 5, n) + 0.02), 0.5, 25)

    ax.scatter(act, disc, c=Y["direct"], s=8, alpha=0.45, ec="none")

    # thresholds (red dashed like reference)
    ax.axhline(10, color=Y["threshold"], ls="--", lw=0.7, alpha=0.7)
    ax.axvline(0.30, color=Y["threshold"], ls="--", lw=0.7, alpha=0.7)

    # threshold labels
    ax.text(0.97, 10.5, "10× threshold", fontsize=5.5,
            color=Y["threshold"], ha="right", va="bottom")
    ax.text(0.31, 24, "min.\nactivity", fontsize=5,
            color=Y["threshold"], ha="left", va="top")

    # quadrant labels
    ax.text(0.65, 20, "✓ optimal", fontsize=7, ha="center",
            color=Y["enhanced"], fontweight="bold", alpha=0.6)
    ax.text(0.15, 20, "low activity", fontsize=5.5, ha="center",
            color=Y["muted"], alpha=0.5)
    ax.text(0.65, 4, "low discrimination", fontsize=5.5, ha="center",
            color=Y["muted"], alpha=0.5)

    # highlight top candidates
    top = [(0.85, 7.7, "rpoB D516V"), (0.78, 7.8, "gyrA D94G"),
           (0.65, 7.2, "inhA c.−15C>T")]
    for xp, yp, lbl in top:
        ax.plot(xp, yp, "o", color=Y["threshold"], ms=5,
                mec="white", mew=0.5, zorder=5)
        ax.annotate(lbl, xy=(xp, yp), xytext=(xp + 0.05, yp + 1.5),
                    fontsize=5, fontweight="bold", color=Y["ink"],
                    arrowprops=dict(arrowstyle="-", color=Y["muted"],
                                    lw=0.3))

    ax.set_xlabel("Predicted activity vs MUT")
    ax.set_ylabel("Predicted discrimination ratio")
    ax.set_xlim(0, 1.05)
    ax.set_ylim(0, 26)
    ax.set_title("crRNA candidate design space", fontweight="bold", pad=8)
    _lbl(ax, "B", x=-0.12)

    _save(fig, out / "fig10_discrimination_scatter.png")


# ═══════════════════════════════════════════════════════════════
#  FIG 11 — DRUG-RESISTANCE COVERAGE HEATMAP + SUMMARY TABLE
#  (like reference Fig 3C — blue heatmap with numbers,
#   adjacent summary table)
# ═══════════════════════════════════════════════════════════════

def fig11(out):
    _style()

    # Candidates × drug-class coverage by M.tb lineage
    targets = [
        "rpoB D516V", "rpoB H526Y", "gyrA D94G",
        "rrs A1401G", "rrs C1402T", "katG S315T", "inhA c.−15C>T",
    ]
    lineages = ["L1\nEAI", "L2\nBeijing", "L3\nCAS", "L4\nEuroAm",
                "L5\nWA1", "L6\nWA2", "L7\nEthiop", "Global"]

    np.random.seed(99)
    # High coverage for most (M.tb is clonal), some dips
    mat = np.clip(0.88 + np.random.normal(0, 0.06, (len(targets), len(lineages))),
                  0.40, 1.00)
    # Some specific drops
    mat[5, 4] = 0.52  # katG in L5
    mat[5, 5] = 0.48  # katG in L6
    mat[6, 6] = 0.55  # inhA in L7
    # Global column = mean
    mat[:, -1] = mat[:, :-1].mean(axis=1)

    # Summary data
    summary = [
        ("rpoB D516V",  "RRDR",  "RIF",  2.11, "Yes", 18),
        ("rpoB H526Y",  "RRDR",  "RIF",  2.36, "Yes",  6),
        ("gyrA D94G",   "QRDR",  "LFX",  1.93, "Yes",  6),
        ("rrs A1401G",  "16S",   "AMK",  1.85, "Yes", 12),
        ("rrs C1402T",  "16S",   "AMK",  1.91, "Yes", 12),
        ("katG S315T",  "katG",  "INH",  2.87, "No",   0),
        ("inhA c.−15C>T","inhA", "INH",  0.76, "Yes",  0),
    ]

    fig = plt.figure(figsize=(7.5, 4.0))
    gs = GridSpec(1, 2, figure=fig, width_ratios=[2.2, 1.5], wspace=0.08)

    # ── heatmap ──
    ax_h = fig.add_subplot(gs[0])

    cmap = LinearSegmentedColormap.from_list("blu",
        ["#EFF6FF","#93C5FD","#3B82F6","#2563EB","#1E3A8A"], N=256)

    im = ax_h.imshow(mat, cmap=cmap, aspect="auto", vmin=0.3, vmax=1.0,
                     interpolation="nearest")

    ax_h.set_xticks(range(len(lineages)))
    ax_h.set_xticklabels(lineages, fontsize=5.5, rotation=0, ha="center")
    ax_h.set_yticks(range(len(targets)))
    ax_h.set_yticklabels(targets, fontsize=6)

    # cell values
    for i in range(len(targets)):
        for j in range(len(lineages)):
            v = mat[i, j]
            tc = "white" if v > 0.70 else Y["ink"]
            ax_h.text(j, i, f"{v:.2f}", ha="center", va="center",
                      fontsize=4.5, fontfamily="monospace", color=tc)

    # Global column separator
    ax_h.axvline(len(lineages) - 1.5, color="white", lw=1.5)

    # colorbar below
    cb = plt.colorbar(im, ax=ax_h, orientation="horizontal",
                      shrink=0.6, pad=0.15, aspect=25)
    cb.set_label("Lineage coverage", fontsize=6, labelpad=3)
    cb.ax.tick_params(labelsize=5)
    cb.outline.set_linewidth(0.3)

    ax_h.set_title("Predicted crRNA coverage by M.tb lineage",
                   fontweight="bold", fontsize=8.5, pad=8)
    _lbl(ax_h, "C", x=-0.08, y=1.08)

    # ── summary table ──
    ax_t = fig.add_subplot(gs[1])
    ax_t.axis("off")

    cols = ["Region", "Drug", "Div.", "HXB2ᵃ", "# cand."]
    col_x = [0.02, 0.22, 0.40, 0.58, 0.78]

    # header
    for ci, (col, cx) in enumerate(zip(cols, col_x)):
        ax_t.text(cx, 0.96, col, fontsize=5.5, fontweight="bold",
                  ha="center", va="top", color=Y["ink"],
                  transform=ax_t.transAxes)

    ax_t.plot([0, 1], [0.94, 0.94], color=Y["ink"], lw=0.4,
              transform=ax_t.transAxes)

    row_h = 0.115
    for ri, (name, region, drug, div_, hxb2, ncand) in enumerate(summary):
        ry = 0.92 - ri * row_h
        vals = [region, drug, f"{div_:.2f}", hxb2, str(ncand)]
        for ci, (val, cx) in enumerate(zip(vals, col_x)):
            fc = Y["ink"]
            fw = "normal"
            if ci == 1:  # drug column coloured
                fc = DRUG_C.get(drug, Y["ink"])
                fw = "bold"
            ax_t.text(cx, ry, val, fontsize=5, ha="center", va="top",
                      color=fc, fontweight=fw,
                      transform=ax_t.transAxes)

    ax_t.text(0.5, 0.04, "ᵃ Match to H37Rv reference",
              fontsize=4.5, ha="center", color=Y["muted"],
              style="italic", transform=ax_t.transAxes)

    _save(fig, out / "fig11_coverage_heatmap.png")


# ═══════════════════════════════════════════════════════════════
#  MAIN


# ═══════════════════════════════════════════════════════════════
#  MAIN
# ═══════════════════════════════════════════════════════════════

def generate_all_figures(out_dir, cands=None):
    """Generate all 11 figures. Called by run_full_pipeline.py or standalone.

    Args:
        out_dir: Path or str — output directory for figures
        cands:   list of Cand objects (optional, defaults to CANDS)
    """
    out = Path(out_dir)
    out.mkdir(parents=True, exist_ok=True)

    if cands is None:
        cands = CANDS

    print("═" * 60)
    print("  GUARD Publication Figure Suite  (Figs 1–11)")
    print("  Style: Nature Methods / Cell Reports Methods / NAR")
    print("═" * 60)

    # Figs 1-7 (original suite)
    fig1(cands, out)
    fig2(out)
    fig3(out)
    fig4(out)
    fig5(out)
    fig6(out)
    fig7(out)

    # Figs 8-11 (reference-paper style additions)
    fig8(out)
    fig9(out)
    fig10(out)
    fig11(out)

    n_png = len(list(out.glob("*.png")))
    n_svg = len(list(out.glob("*.svg")))
    print(f"\n  ✓ {n_png} PNG + {n_svg} SVG saved to {out}/")
    print("═" * 60)


def main():
    ap = argparse.ArgumentParser(description="GUARD Publication Figure Suite")
    ap.add_argument("-o", "--output", default="figures")
    args = ap.parse_args()
    generate_all_figures(args.output)


if __name__ == "__main__":
    main()
